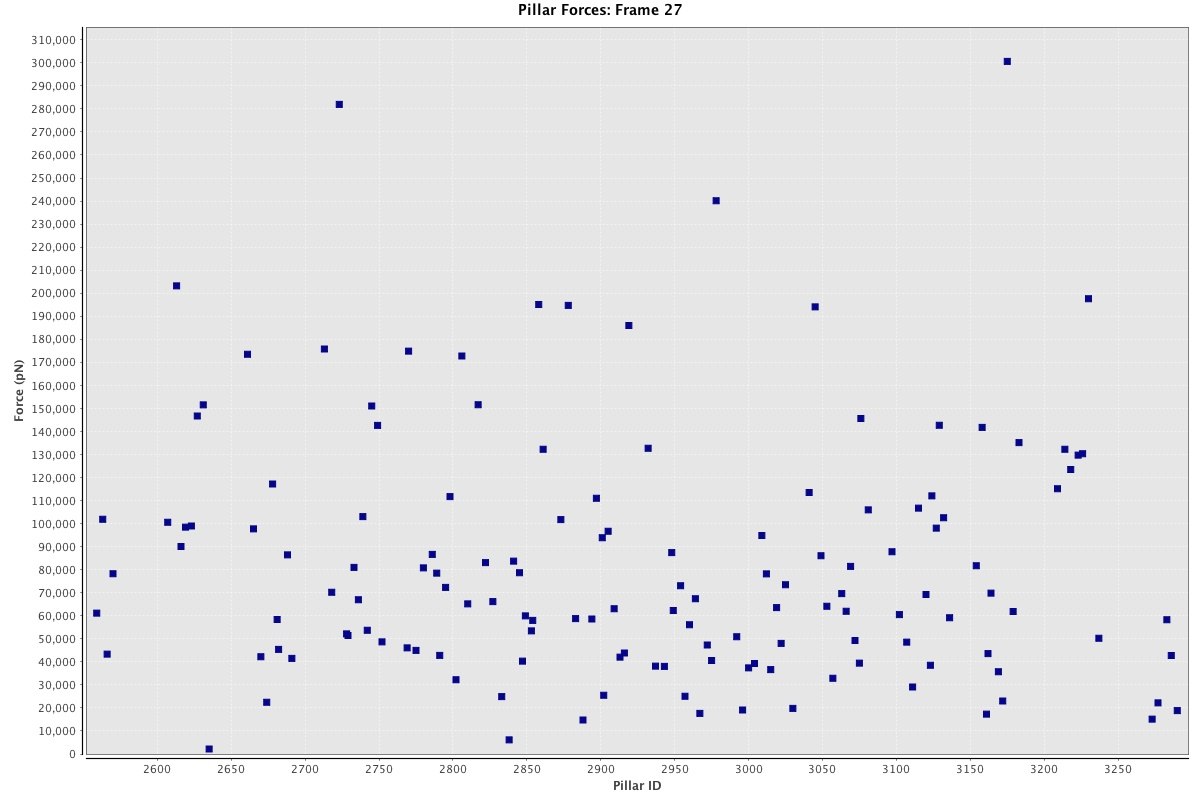

The table this chart was drawn from, first rows:
Frame Index, Pillar Index, Force (pN)
27, 2559, 61131
27, 2563, 101882
27, 2566, 43366
27, 2570, 78221
27, 2607, 100594
27, 2613, 203174
27, 2616, 90084
27, 2619, 98495
27, 2623, 98941
27, 2627, 146694
27, 2631, 151554
27, 2635, 2156
27, 2661, 173537
27, 2665, 97737
27, 2670, 42234
27, 2674, 22439
27, 2678, 117212
27, 2681, 58372
27, 2682, 45401
27, 2688, 86413
27, 2691, 41504
27, 2713, 175763
27, 2718, 70195
27, 2723, 281942
27, 2728, 52147
27, 2729, 51447
27, 2733, 80991
27, 2736, 66964
27, 2739, 103028
27, 2742, 53715
27, 2745, 151074
27, 2749, 142634
27, 2752, 48692
27, 2769, 46070
27, 2770, 174848
27, 2775, 44975
27, 2780, 80792
27, 2786, 86638
27, 2789, 78482
27, 2791, 42799
27, 2795, 72332
27, 2798, 111702
27, 2802, 32238
27, 2806, 172768
27, 2810, 65161
27, 2817, 151594
27, 2822, 83068
27, 2827, 66135
27, 2833, 24925
27, 2838, 6153
27, 2841, 83702
27, 2845, 78657
27, 2847, 40336
27, 2849, 59933
27, 2853, 53438
27, 2854, 57991
27, 2858, 195098
27, 2861, 132265
27, 2873, 101754
27, 2878, 194719
... 81 more rows
